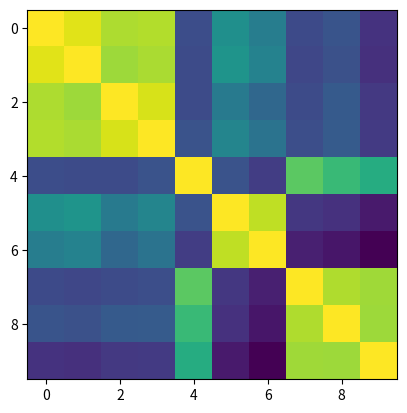

Source code (Python):
from __future__ import annotations

import numpy as np
from numpy.random import Generator


def generate_clusters(
        rng: Generator,
        n_clusters: int | list[int],
        n_dims: int,
        n_dissimilar_dims_required: int = 3,
        min_dim_delta: float = 0.4,
        min_l2_dist: float = 0.1,
        max_tries: int = 10000,
):
    n_centers = n_clusters if isinstance(n_clusters, int) else len(n_clusters)
    centers = generate_samples(
        rng, n_centers, n_dims,
        n_dissimilar_dims_required=n_dissimilar_dims_required,
        min_dim_delta = min_dim_delta,
        min_l2_dist = min_l2_dist,
        max_tries=max_tries
    )

    if isinstance(n_clusters, int):
        return centers

    samples = []
    for center, n_samples in zip(centers, n_clusters):
        cluster_samples = generate_samples(
            rng, n_samples, n_dims,
            n_dissimilar_dims_required=n_dissimilar_dims_required,
            min_dim_delta=min_dim_delta / 2,
            min_l2_dist=min_l2_dist / 2,
            w=0.2,
            center=center,
            max_tries=max_tries
        )
        samples.extend(cluster_samples)
    # samples around center may be out of [0, 1] range, clip them
    samples = np.clip(0, 1, np.array(samples))

    return samples


def generate_samples(
        rng: Generator,
        n_samples: int,
        ndims: int,
        n_dissimilar_dims_required: int,
        min_dim_delta: float,
        min_l2_dist: float,
        w: float = 1,
        center: float = 0.5,
        max_tries: int = 10000,
):
    for _ in range(max_tries):
        samples = rng.uniform(size=(n_samples, ndims))
        if check_similarity(samples, min_dim_delta, n_dissimilar_dims_required, min_l2_dist):
            return shift_rescale(samples, w, center)

    raise RuntimeError(f'Could not generate samples in {max_tries} tries')


def check_similarity(samples, min_dim_delta, n_dissimilar_dims_required, min_l2_dist):
    for i in range(samples.shape[0] - 1):
        # (right tail size, ndims)
        diff_with_tail = np.abs(samples[i + 1:] - samples[i])

        # (right tail size,) - count how many dimensions dissimilar to those of the `sample`
        n_dissimilar_dims = np.count_nonzero(diff_with_tail >= min_dim_delta, axis=-1)
        dims_dissimilarity_failed = n_dissimilar_dims < n_dissimilar_dims_required
        if np.any(dims_dissimilarity_failed):
            # there's a pair to the `sample` which is too similar; next, please
            return False

        # (right tail size,) - squared distances to the `sample`
        sq_distance = np.sum(diff_with_tail ** 2, axis=-1)
        l2_distance_failed = sq_distance < min_l2_dist ** 2
        if np.any(l2_distance_failed):
            # there's a pair to the `sample` which is too close in terms of L2 distance
            return False
    return True


def shift_rescale(samples, w, center, from_w=1.0, from_center=0.5):
    unit_cube_samples = (samples - from_center) / from_w
    return unit_cube_samples * w + center


def sort_lexicographically(arr):
    return arr[np.lexsort(np.fliplr(arr).T)]


def test():
    seed = 123
    samples = generate_clusters(
        np.random.default_rng(seed),
        n_clusters=[2, 3, 4, 1],
        n_dims=5,
        n_dissimilar_dims_required=1,
        min_dim_delta=0.3,
        min_l2_dist=0.3,
        max_tries=100000
    )

    samples = sort_lexicographically(samples)
    with np.printoptions(precision=1):
        print(samples)

        similarity = 1 - np.sqrt(
            np.sum((samples[:, None] - samples[None, :]) ** 2, axis=-1)
        ) / np.sqrt(samples.shape[1]) / 2
        # print(similarity)

    from matplotlib import pyplot as plt
    plt.imshow(similarity)
    plt.show()


if __name__ == '__main__':
    test()
